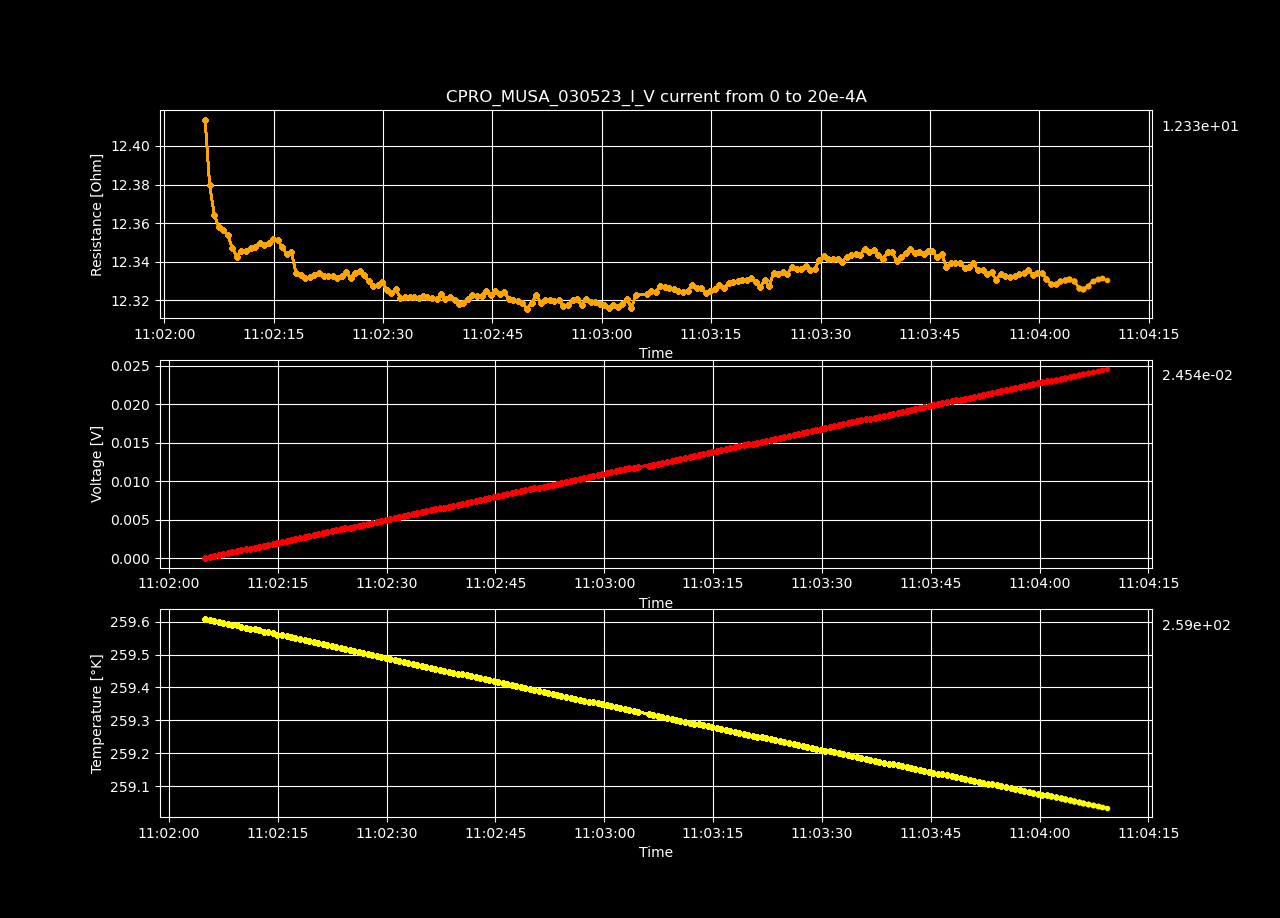

The data file committed next to this chart (first rows):
Datetime, Temperature [K], Voltage [V], Resistance [𝛀], Current Source [A], Electric Field [V/cm], Restivity [𝛀 cm], Current Density [A/cm2]
2023-05-03 11:02:04.986697, 259.6, 7.07223805e-07, inf, 0.0, 2.1827895216049385e-05, inf, 0.0
2023-05-03 11:02:05.601494, 259.6, 0.0001248, 12.41, 1.0050251256281408e-05, 0.003851, 8.755, 0.0004398
2023-05-03 11:02:06.228175, 259.6, 0.0002488, 12.38, 2.0100502512562815e-05, 0.00768, 8.731, 0.0008797
2023-05-03 11:02:06.859378, 259.6, 0.0003728, 12.36, 3.0150753768844224e-05, 0.01151, 8.72, 0.00132
2023-05-03 11:02:07.492667, 259.6, 0.0004968, 12.36, 4.020100502512563e-05, 0.01533, 8.715, 0.001759
2023-05-03 11:02:08.107100, 259.6, 0.0006209, 12.36, 5.0251256281407036e-05, 0.01916, 8.714, 0.002199
2023-05-03 11:02:08.713418, 259.6, 0.0007449, 12.35, 6.030150753768845e-05, 0.02299, 8.712, 0.002639
2023-05-03 11:02:09.321613, 259.6, 0.0008687, 12.35, 7.035175879396985e-05, 0.02681, 8.708, 0.003079
2023-05-03 11:02:09.950069, 259.6, 0.0009924, 12.34, 8.040201005025126e-05, 0.03063, 8.705, 0.003519
2023-05-03 11:02:10.583904, 259.6, 0.001117, 12.35, 9.045226130653267e-05, 0.03447, 8.707, 0.003959
2023-05-03 11:02:11.198338, 259.6, 0.001241, 12.35, 0.0001005, 0.0383, 8.707, 0.004398
2023-05-03 11:02:11.830452, 259.6, 0.001365, 12.35, 0.0001106, 0.04213, 8.708, 0.004838
2023-05-03 11:02:12.455004, 259.6, 0.001489, 12.35, 0.0001206, 0.04596, 8.708, 0.005278
2023-05-03 11:02:13.080250, 259.6, 0.001614, 12.35, 0.0001307, 0.0498, 8.709, 0.005718
2023-05-03 11:02:13.705976, 259.6, 0.001738, 12.35, 0.0001407, 0.05363, 8.709, 0.006158
2023-05-03 11:02:14.344150, 259.6, 0.001862, 12.35, 0.0001508, 0.05746, 8.709, 0.006598
2023-05-03 11:02:14.955560, 259.6, 0.001986, 12.35, 0.0001608, 0.0613, 8.711, 0.007037
2023-05-03 11:02:15.574670, 259.6, 0.00211, 12.35, 0.0001709, 0.06513, 8.711, 0.007477
2023-05-03 11:02:16.210150, 259.6, 0.002234, 12.35, 0.0001809, 0.06894, 8.708, 0.007917
2023-05-03 11:02:16.819760, 259.6, 0.002357, 12.34, 0.000191, 0.07275, 8.705, 0.008357
2023-05-03 11:02:17.432568, 259.5, 0.002481, 12.35, 0.000201, 0.07659, 8.706, 0.008797
2023-05-03 11:02:18.057894, 259.5, 0.002603, 12.33, 0.0002111, 0.08035, 8.699, 0.009237
2023-05-03 11:02:18.696890, 259.5, 0.002727, 12.33, 0.0002211, 0.08416, 8.698, 0.009676
2023-05-03 11:02:19.310163, 259.5, 0.002851, 12.33, 0.0002312, 0.08798, 8.697, 0.01012
2023-05-03 11:02:19.947805, 259.5, 0.002975, 12.33, 0.0002412, 0.09181, 8.697, 0.01056
2023-05-03 11:02:20.574010, 259.5, 0.003099, 12.33, 0.0002513, 0.09564, 8.698, 0.011
2023-05-03 11:02:21.206870, 259.5, 0.003223, 12.33, 0.0002613, 0.09947, 8.698, 0.01144
2023-05-03 11:02:21.842926, 259.5, 0.003347, 12.33, 0.0002714, 0.1033, 8.698, 0.01188
2023-05-03 11:02:22.461997, 259.5, 0.003471, 12.33, 0.0002814, 0.1071, 8.698, 0.01232
2023-05-03 11:02:23.079247, 259.5, 0.003594, 12.33, 0.0002915, 0.1109, 8.698, 0.01276
2023-05-03 11:02:23.703985, 259.5, 0.003718, 12.33, 0.0003015, 0.1148, 8.697, 0.0132
2023-05-03 11:02:24.329046, 259.5, 0.003842, 12.33, 0.0003116, 0.1186, 8.698, 0.01363
2023-05-03 11:02:24.941471, 259.5, 0.003967, 12.33, 0.0003216, 0.1224, 8.699, 0.01407
2023-05-03 11:02:25.550957, 259.5, 0.00409, 12.33, 0.0003317, 0.1262, 8.697, 0.01451
2023-05-03 11:02:26.165458, 259.5, 0.004215, 12.33, 0.0003417, 0.1301, 8.699, 0.01495
2023-05-03 11:02:26.779649, 259.5, 0.004339, 12.34, 0.0003518, 0.1339, 8.7, 0.01539
2023-05-03 11:02:27.410774, 259.5, 0.004462, 12.33, 0.0003618, 0.1377, 8.698, 0.01583
2023-05-03 11:02:28.022831, 259.5, 0.004585, 12.33, 0.0003719, 0.1415, 8.696, 0.01627
2023-05-03 11:02:28.646329, 259.5, 0.004708, 12.33, 0.0003819, 0.1453, 8.694, 0.01671
2023-05-03 11:02:29.252286, 259.5, 0.004832, 12.33, 0.000392, 0.1491, 8.694, 0.01715
2023-05-03 11:02:29.901232, 259.5, 0.004957, 12.33, 0.000402, 0.153, 8.695, 0.01759
2023-05-03 11:02:30.519362, 259.5, 0.005079, 12.33, 0.0004121, 0.1568, 8.692, 0.01803
2023-05-03 11:02:31.134255, 259.5, 0.005202, 12.32, 0.0004221, 0.1606, 8.691, 0.01847
2023-05-03 11:02:31.761845, 259.5, 0.005327, 12.33, 0.0004322, 0.1644, 8.693, 0.01891
2023-05-03 11:02:32.391089, 259.5, 0.005449, 12.32, 0.0004422, 0.1682, 8.69, 0.01935
2023-05-03 11:02:33.000014, 259.5, 0.005573, 12.32, 0.0004523, 0.172, 8.69, 0.01979
2023-05-03 11:02:33.641784, 259.5, 0.005696, 12.32, 0.0004623, 0.1758, 8.69, 0.02023
2023-05-03 11:02:34.253149, 259.5, 0.00582, 12.32, 0.0004724, 0.1796, 8.69, 0.02067
2023-05-03 11:02:34.871797, 259.5, 0.005944, 12.32, 0.0004824, 0.1835, 8.69, 0.02111
2023-05-03 11:02:35.480862, 259.5, 0.006068, 12.32, 0.0004925, 0.1873, 8.69, 0.02155
2023-05-03 11:02:36.099298, 259.5, 0.006192, 12.32, 0.0005025, 0.1911, 8.69, 0.02199
2023-05-03 11:02:36.728512, 259.5, 0.006315, 12.32, 0.0005126, 0.1949, 8.689, 0.02243
2023-05-03 11:02:37.338447, 259.5, 0.006439, 12.32, 0.0005226, 0.1987, 8.689, 0.02287
2023-05-03 11:02:37.960273, 259.5, 0.006564, 12.32, 0.0005327, 0.2026, 8.691, 0.02331
2023-05-03 11:02:38.569109, 259.4, 0.006687, 12.32, 0.0005427, 0.2064, 8.689, 0.02375
2023-05-03 11:02:39.181409, 259.4, 0.006811, 12.32, 0.0005528, 0.2102, 8.69, 0.02419
2023-05-03 11:02:39.807011, 259.4, 0.006934, 12.32, 0.0005628, 0.214, 8.689, 0.02463
2023-05-03 11:02:40.415254, 259.4, 0.007057, 12.32, 0.0005729, 0.2178, 8.687, 0.02507
2023-05-03 11:02:41.022924, 259.4, 0.007181, 12.32, 0.0005829, 0.2216, 8.688, 0.02551
2023-05-03 11:02:41.638965, 259.4, 0.007306, 12.32, 0.000593, 0.2255, 8.689, 0.02595
... 140 more rows
